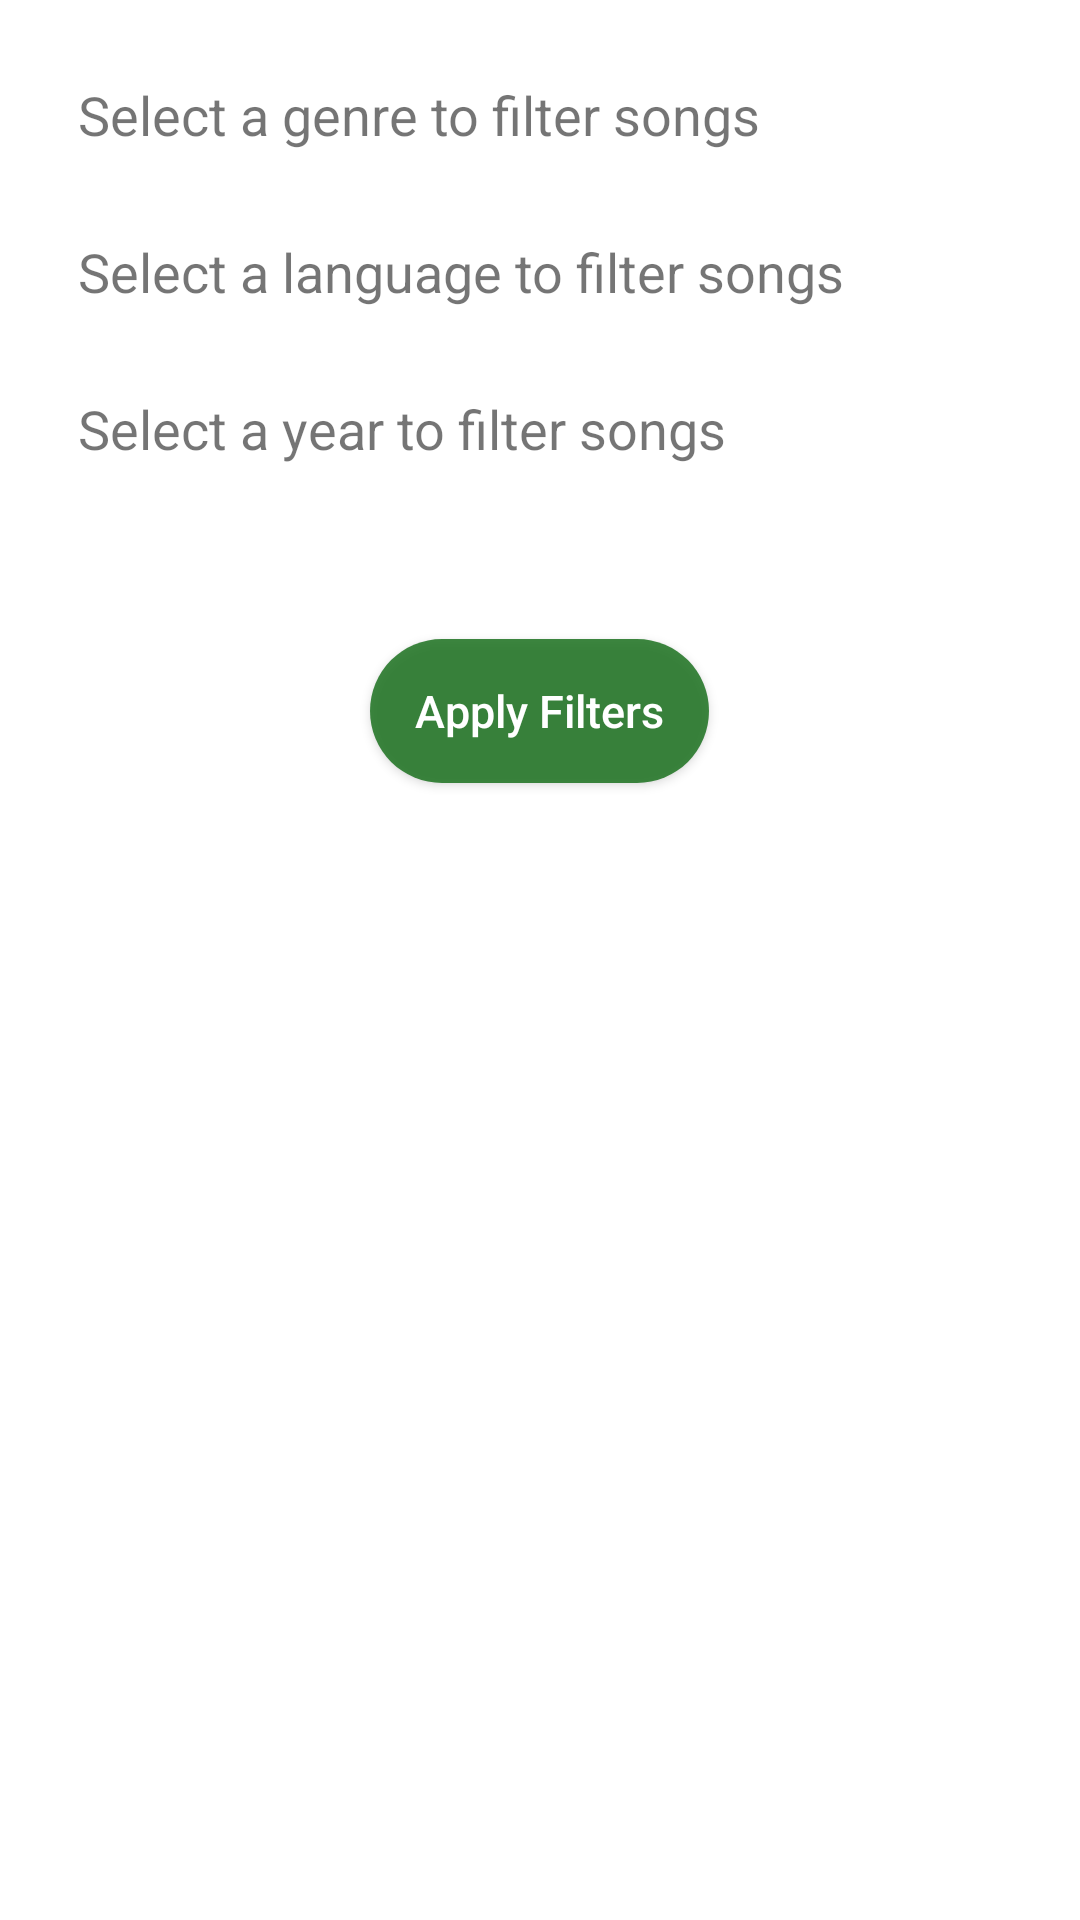

Reconstruct the res/layout file that produces this screen, plus the resources it refers to.
<!-- AndroidManifest.xml: activity theme MaterialComponentsTheme -->
<!-- res/layout/activity_filter.xml -->
<?xml version="1.0" encoding="utf-8"?>
<RelativeLayout xmlns:android="http://schemas.android.com/apk/res/android"
    xmlns:tools="http://schemas.android.com/tools"
    android:layout_width="match_parent"
    android:layout_height="match_parent"
    android:paddingLeft="16dp"
    android:paddingTop="16dp"
    android:paddingRight="16dp"
    android:paddingBottom="16dp"
    tools:context=".ui.FilterActivity">

    <TextView
        android:id="@+id/genreFilterTextView"
        android:layout_width="wrap_content"
        android:layout_height="wrap_content"
        android:padding="10dp"
        android:text="@string/select_a_genre_to_filter_songs"
        android:textSize="18sp" />

    <com.google.android.material.chip.ChipGroup
        android:id="@+id/genreChipGroup"
        android:layout_width="wrap_content"
        android:layout_height="wrap_content"
        android:layout_below="@+id/genreFilterTextView"
        android:layout_marginStart="10dp"
        android:layout_marginTop="8dp">
        
    </com.google.android.material.chip.ChipGroup>

    <TextView
        android:id="@+id/languageFilterTextView"
        android:layout_width="wrap_content"
        android:layout_height="wrap_content"
        android:layout_below="@+id/genreChipGroup"
        android:padding="10dp"

        android:text="@string/select_a_language_to_filter_songs"
        android:textSize="18sp" />

    <com.google.android.material.chip.ChipGroup
        android:id="@+id/languageChipGroup"
        android:layout_width="wrap_content"
        android:layout_height="wrap_content"
        android:layout_below="@+id/languageFilterTextView"
        android:layout_marginStart="10dp"
        android:layout_marginTop="8dp">
        
    </com.google.android.material.chip.ChipGroup>

    <TextView
        android:id="@+id/yearFilterTextView"
        android:layout_width="wrap_content"
        android:layout_height="wrap_content"
        android:layout_below="@+id/languageChipGroup"
        android:layout_alignParentStart="true"
        android:padding="10dp"
        android:text="@string/select_a_year_to_filter_songs"
        android:textSize="18sp" />

    <com.google.android.material.chip.ChipGroup
        android:id="@+id/yearChipGroup"
        android:layout_width="wrap_content"
        android:layout_height="wrap_content"
        android:layout_below="@+id/yearFilterTextView"
        android:layout_marginStart="10dp"
        android:layout_marginTop="8dp">
        
    </com.google.android.material.chip.ChipGroup>

    <Button
        style="@style/Widget.AppCompat.Button.Colored"
        android:id="@+id/button_apply_filters"
        android:layout_width="wrap_content"
        android:layout_height="wrap_content"
        android:layout_below="@+id/yearChipGroup"
        android:layout_centerHorizontal="true"
        android:layout_marginTop="40dp"
        android:paddingStart="15dp"
        android:paddingEnd="15dp"
        android:textSize="15sp"
        android:text="@string/apply_filters"
        android:textColor="#FFFFFF"
        android:textAllCaps="false"
        android:background="@drawable/rounded_button"
        android:onClick="applyFilters"/>
    <ProgressBar
        android:id="@+id/progress"
        android:layout_width="wrap_content"
        android:layout_height="wrap_content"
        android:visibility="gone"
        android:layout_below="@+id/button_apply_filters"
        android:layout_centerHorizontal="true"
        android:layout_marginTop="40dp"
        android:paddingStart="15dp"
        android:paddingEnd="15dp" />

</RelativeLayout>
<!-- resources referenced by this layout -->
<resources>
  <!-- drawable rounded_button (drawable) -->
  <?xml version="1.0" encoding="utf-8"?>
  <selector xmlns:android="http://schemas.android.com/apk/res/android">
      <item>
          <shape android:shape="rectangle">
              <solid android:color="@color/colorPrimaryDark"/>
              <corners android:radius="100dp"/>
              <padding android:bottom="10dp" android:left="10dp" android:right="10dp" android:top="10dp"/>
          </shape>
      </item>
  </selector>
  <string name="apply_filters">Apply Filters</string>
  <string name="select_a_genre_to_filter_songs">Select a genre to filter songs</string>
  <string name="select_a_language_to_filter_songs">Select a language to filter songs</string>
  <string name="select_a_year_to_filter_songs">Select a year to filter songs</string>
  <style name="MaterialComponentsTheme" parent="Theme.MaterialComponents.Light.NoActionBar">
  
          <item name="colorPrimary">#B271AE2A</item>
          <item name="colorPrimaryDark">#DF227525</item>
          <item name="colorAccent">@color/colorAccent</item>
          <item name="chipStyle">@style/MyChipStyle</item>
  
      </style>
  <color name="colorPrimaryDark">#DF227525</color>
  <color name="colorAccent">#4CAF50</color>
  <style name="MyChipStyle" parent="Widget.MaterialComponents.Chip.Choice">
          <item name="chipBackgroundColor">@color/chip_state_list</item>
          <item name="android:textColor">@color/chip_text_color_state_list</item>
      </style>
</resources>
